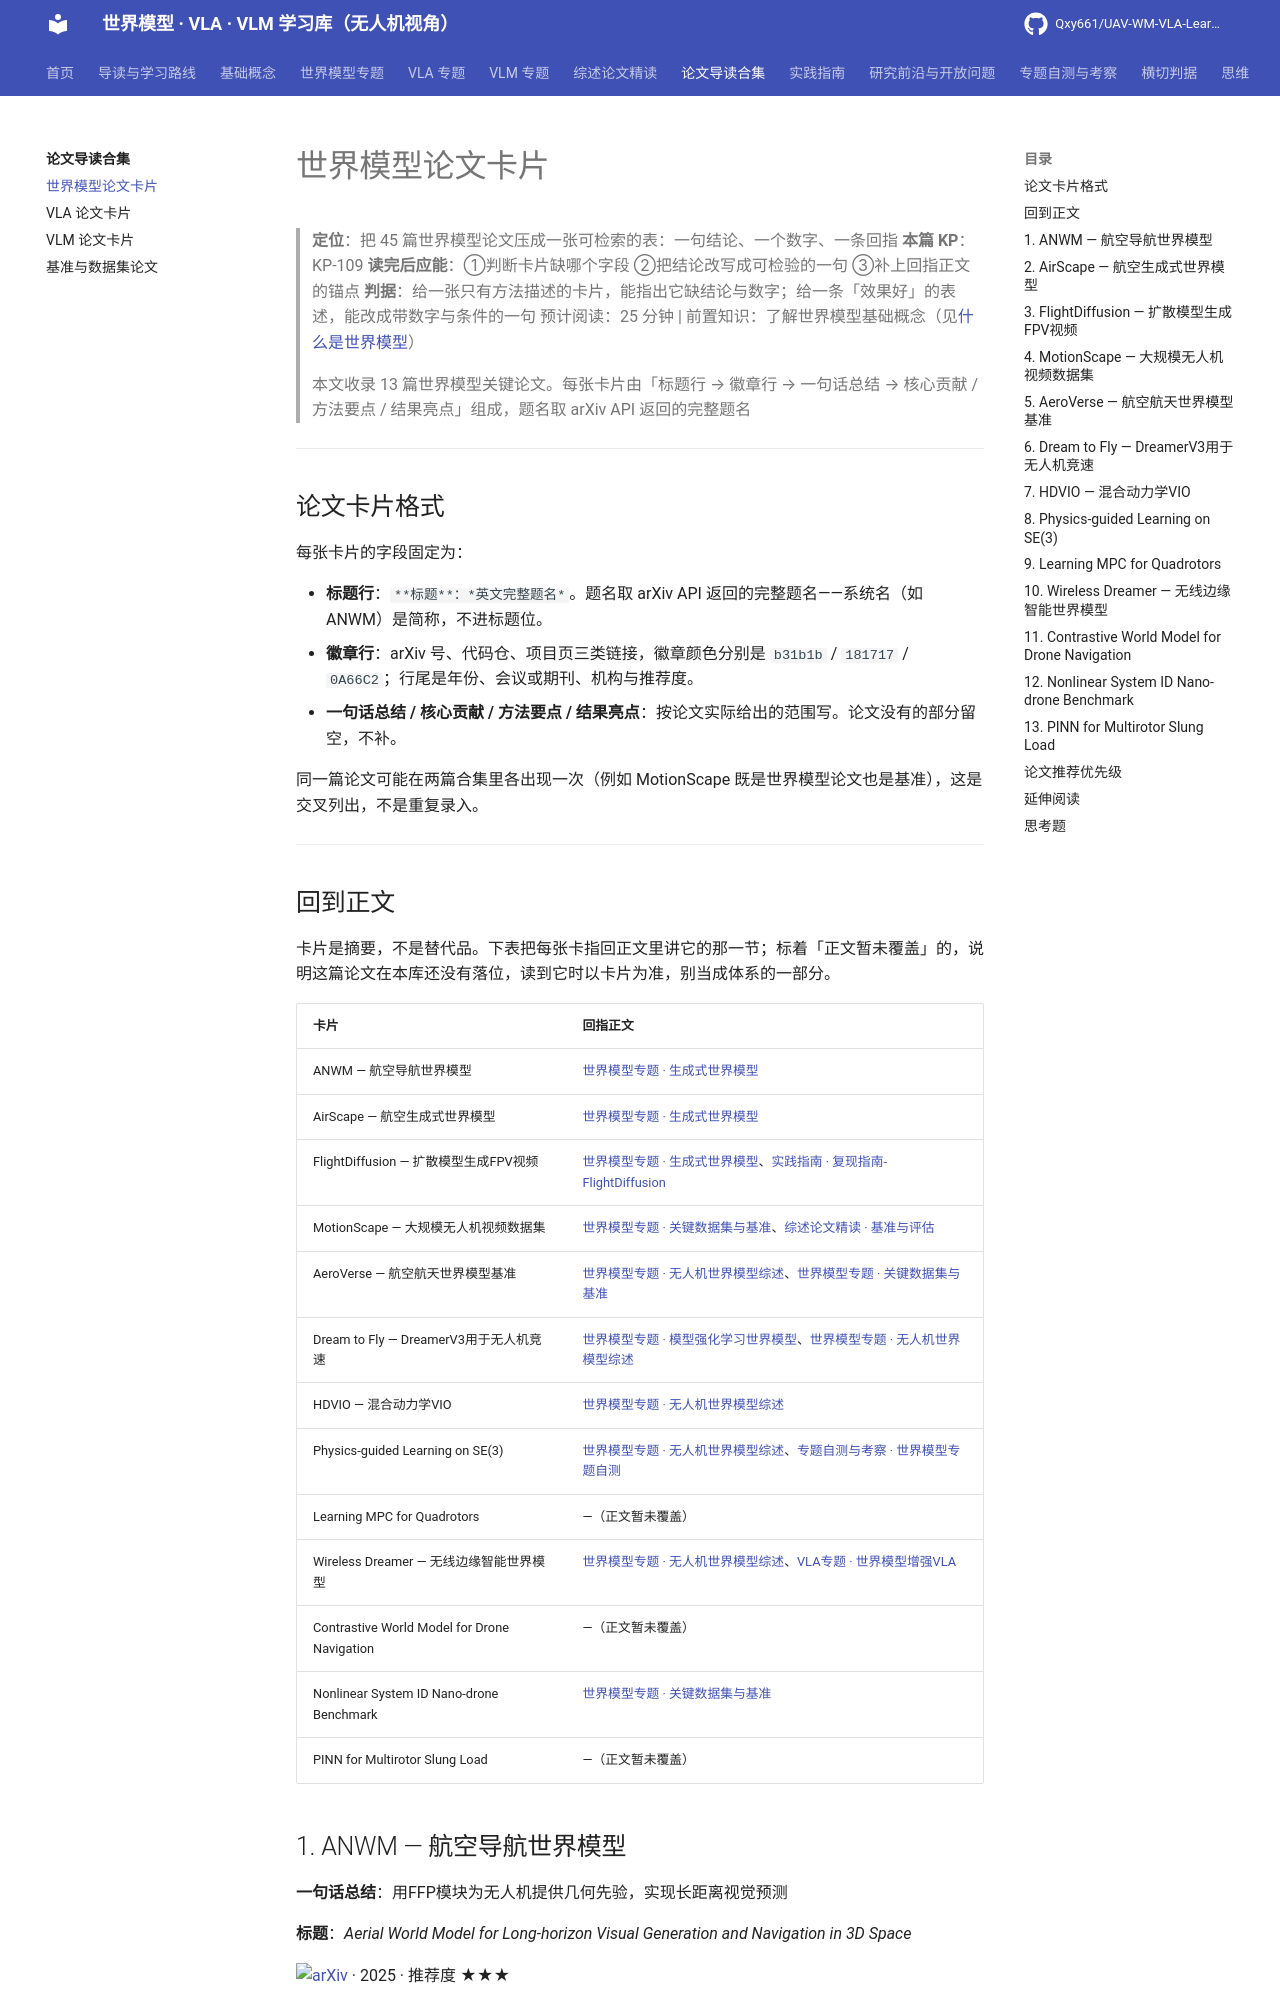

repository: Qxy661/UAV-WM-VLA-Learning · page: docs/06-论文导读合集/world-model-papers.html · generator: mkdocs

# 世界模型论文卡片

> **定位**：把 45 篇世界模型论文压成一张可检索的表：一句结论、一个数字、一条回指
> **本篇 KP**：KP-109
> **读完后应能**：①判断卡片缺哪个字段 ②把结论改写成可检验的一句 ③补上回指正文的锚点
> **判据**：给一张只有方法描述的卡片，能指出它缺结论与数字；给一条「效果好」的表述，能改成带数字与条件的一句
> 预计阅读：25 分钟 | 前置知识：了解世界模型基础概念（见[什么是世界模型](../01-基础概念/01-什么是世界模型.md)）
>
> 本文收录 13 篇世界模型关键论文。每张卡片由「标题行 → 徽章行 → 一句话总结 → 核心贡献 / 方法要点 / 结果亮点」组成，题名取 arXiv API 返回的完整题名

---

## 论文卡片格式

每张卡片的字段固定为：

- **标题行**：`**标题**：*英文完整题名*`。题名取 arXiv API 返回的完整题名——系统名（如 ANWM）是简称，不进标题位。
- **徽章行**：arXiv 号、代码仓、项目页三类链接，徽章颜色分别是 `b31b1b` / `181717` / `0A66C2`；行尾是年份、会议或期刊、机构与推荐度。
- **一句话总结 / 核心贡献 / 方法要点 / 结果亮点**：按论文实际给出的范围写。论文没有的部分留空，不补。

同一篇论文可能在两篇合集里各出现一次（例如 MotionScape 既是世界模型论文也是基准），这是交叉列出，不是重复录入。

---

## 回到正文

卡片是摘要，不是替代品。下表把每张卡指回正文里讲它的那一节；标着「正文暂未覆盖」的，说明这篇论文在本库还没有落位，读到它时以卡片为准，别当成体系的一部分。

| 卡片 | 回指正文 |
| --- | --- |
| ANWM — 航空导航世界模型 | [世界模型专题 · 生成式世界模型](../02-世界模型专题/02-生成式世界模型.md) |
| AirScape — 航空生成式世界模型 | [世界模型专题 · 生成式世界模型](../02-世界模型专题/02-生成式世界模型.md) |
| FlightDiffusion — 扩散模型生成FPV视频 | [世界模型专题 · 生成式世界模型](../02-世界模型专题/02-生成式世界模型.md)、[实践指南 · 复现指南-FlightDiffusion](../07-实践指南/04-复现指南-FlightDiffusion.md) |
| MotionScape — 大规模无人机视频数据集 | [世界模型专题 · 关键数据集与基准](../02-世界模型专题/07-关键数据集与基准.md)、[综述论文精读 · 基准与评估](../05-综述论文精读/05-基准与评估.md) |
| AeroVerse — 航空航天世界模型基准 | [世界模型专题 · 无人机世界模型综述](../02-世界模型专题/05-无人机世界模型综述.md)、[世界模型专题 · 关键数据集与基准](../02-世界模型专题/07-关键数据集与基准.md) |
| Dream to Fly — DreamerV3用于无人机竞速 | [世界模型专题 · 模型强化学习世界模型](../02-世界模型专题/03-模型强化学习世界模型.md)、[世界模型专题 · 无人机世界模型综述](../02-世界模型专题/05-无人机世界模型综述.md) |
| HDVIO — 混合动力学VIO | [世界模型专题 · 无人机世界模型综述](../02-世界模型专题/05-无人机世界模型综述.md) |
| Physics-guided Learning on SE(3) | [世界模型专题 · 无人机世界模型综述](../02-世界模型专题/05-无人机世界模型综述.md)、[专题自测与考察 · 世界模型专题自测](../09-专题自测与考察/02-世界模型专题自测.md) |
| Learning MPC for Quadrotors | —（正文暂未覆盖） |
| Wireless Dreamer — 无线边缘智能世界模型 | [世界模型专题 · 无人机世界模型综述](../02-世界模型专题/05-无人机世界模型综述.md)、[VLA专题 · 世界模型增强VLA](../03-VLA专题/10-世界模型增强VLA.md) |
| Contrastive World Model for Drone Navigation | —（正文暂未覆盖） |
| Nonlinear System ID Nano-drone Benchmark | [世界模型专题 · 关键数据集与基准](../02-世界模型专题/07-关键数据集与基准.md) |
| PINN for Multirotor Slung Load | —（正文暂未覆盖） |

## 1. ANWM — 航空导航世界模型

**一句话总结**：用FFP模块为无人机提供几何先验，实现长距离视觉预测

**标题**：*Aerial World Model for Long-horizon Visual Generation and Navigation in 3D Space*

[![arXiv](https://img.shields.io/badge/arXiv-2512.21887-b31b1b.svg)](https://arxiv.org/abs/2512.21887) · 2025 · 推荐度 ★★★

**核心贡献**：
- 提出Future Frame Projection (FFP)模块，物理启发的几何先验
- 预测未来视觉观测，条件化于4-DoF无人机动作
- 按语义合理性和导航效用排序候选轨迹

**方法要点**：
- 将过去帧投影到未来相机视角
- 缓解长距离视觉生成中的表示不确定性
- 结合高层语义和低层导航

**结果亮点**：显著超越现有世界模型的长距离视觉预测能力

---
